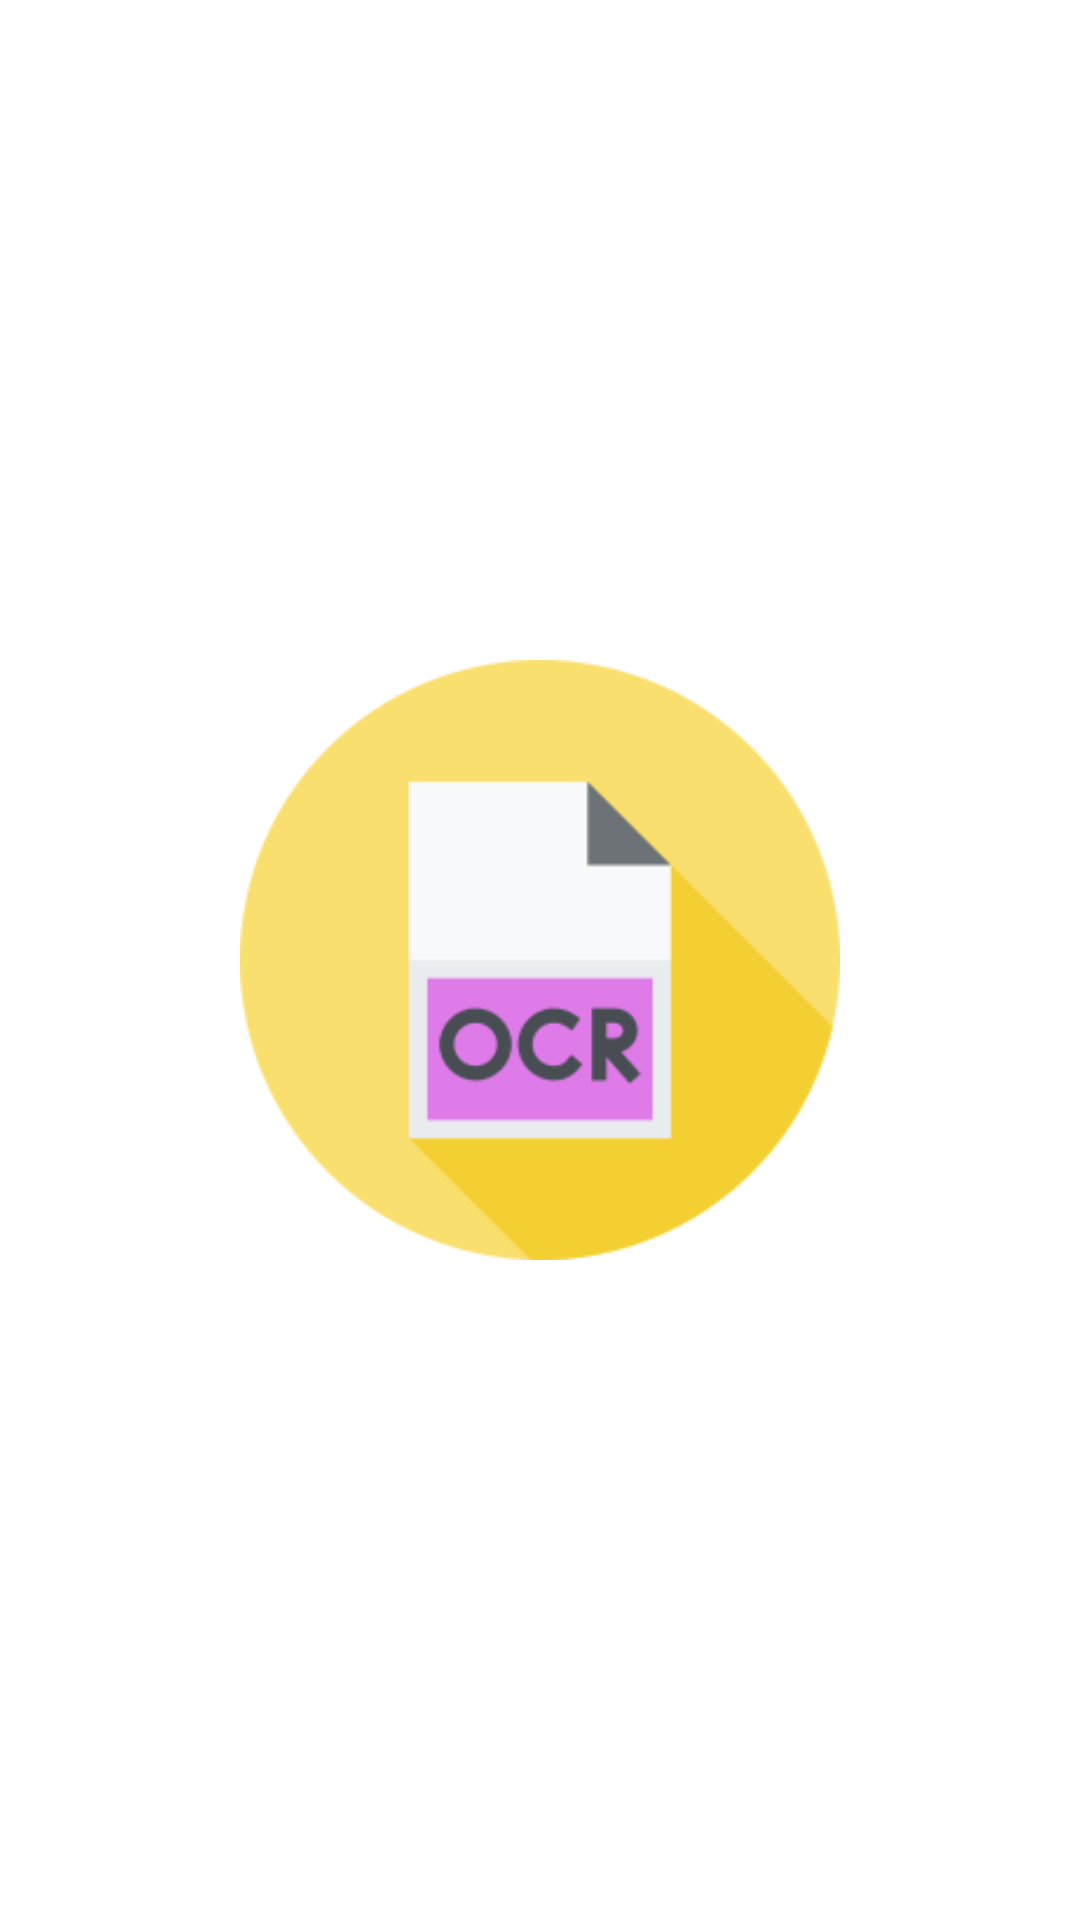

Produce the Android XML layout that renders to this screen, including the resource entries it uses.
<!-- AndroidManifest.xml: application theme Theme.Scannerimage -->
<!-- res/layout/activity_splash_screen.xml -->
<?xml version="1.0" encoding="utf-8"?>
<androidx.constraintlayout.widget.ConstraintLayout
    xmlns:android="http://schemas.android.com/apk/res/android"
    xmlns:app="http://schemas.android.com/apk/res-auto"
    xmlns:tools="http://schemas.android.com/tools"
    android:layout_width="match_parent"
    android:layout_height="match_parent"
    android:background="#fff"
    tools:context=".SplashScreenActivity">

    <ImageView
        android:id="@+id/SplashScreenImage"
        android:layout_width="300dp"
        android:layout_height="200dp"
        android:src="@drawable/ic_ocr"
        app:layout_constraintBottom_toBottomOf="parent"
        app:layout_constraintLeft_toLeftOf="parent"
        app:layout_constraintRight_toRightOf="parent"
        app:layout_constraintTop_toTopOf="parent" />

</androidx.constraintlayout.widget.ConstraintLayout>
<!-- resources referenced by this layout -->
<resources>
  <!-- drawable ic_ocr: png bitmap (drawable, 9852 bytes) -->
  <style name="Theme.Scannerimage" parent="Theme.MaterialComponents.DayNight.DarkActionBar">
          
          <item name="colorPrimary">@color/red</item>
          <item name="colorPrimaryVariant">@color/red_700</item>
          <item name="colorOnPrimary">@color/white</item>
          
          <item name="colorSecondary">@color/teal_200</item>
          <item name="colorSecondaryVariant">@color/teal_700</item>
          <item name="colorOnSecondary">@color/black</item>
          
          <item name="windowActionBar">false</item>
          <item name="windowNoTitle">true</item>
          <item name="android:windowIsTranslucent">true</item>
          <item name="android:statusBarColor" tools:targetApi="l">?attr/colorPrimaryVariant</item>
          
      </style>
  <color name="red">#FFfc0320</color>
  <color name="red_700">#FFD32F2F</color>
  <color name="white">#FFFFFFFF</color>
  <color name="teal_200">#FF03DAC5</color>
  <color name="teal_700">#FF018786</color>
  <color name="black">#FF000000</color>
</resources>
